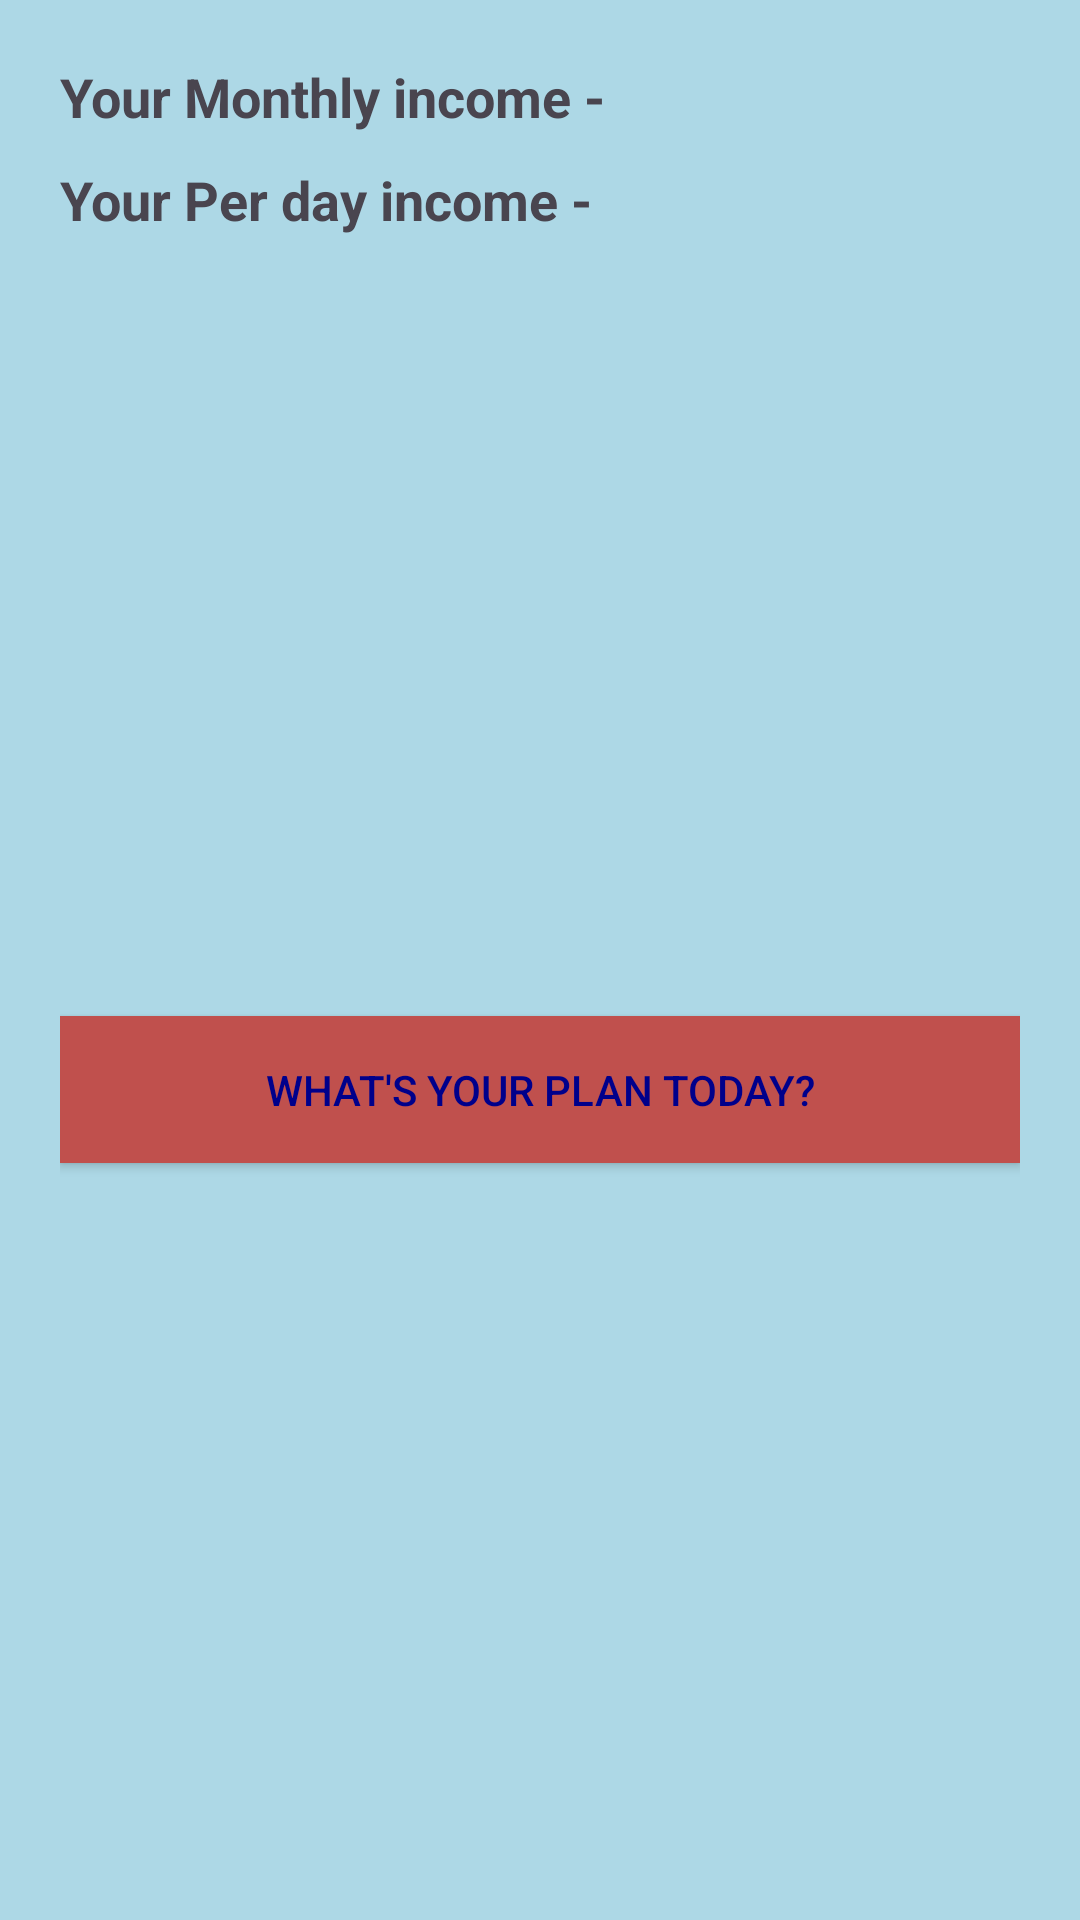

The Android layout XML behind this screen, and the referenced resources:
<!-- AndroidManifest.xml: application theme Theme.Transaction -->
<!-- res/layout/activity_summary.xml -->
<?xml version="1.0" encoding="utf-8"?>
<RelativeLayout xmlns:android="http://schemas.android.com/apk/res/android"
    android:layout_width="match_parent"
    android:layout_height="match_parent"
    android:background="#ADD8E6"
    android:padding="20dp">

    
    <TextView
        android:id="@+id/tvMonthly"
        android:text="Your Monthly income -"
        android:textSize="18sp"
        android:textStyle="bold"
        android:layout_width="wrap_content"
        android:layout_height="wrap_content"
        android:layout_alignParentTop="true" />

    
    <TextView
        android:id="@+id/tvPerDay"
        android:text="Your Per day income -"
        android:textSize="18sp"
        android:textStyle="bold"
        android:layout_width="wrap_content"
        android:layout_height="wrap_content"
        android:layout_below="@id/tvMonthly"
        android:layout_marginTop="10dp" />

    
    <ImageView
        android:id="@+id/piggyIcon"
        android:src="@drawable/piggy_pic"
        android:layout_width="180dp"
        android:layout_height="180dp"
        android:layout_below="@id/tvPerDay"
        android:layout_centerHorizontal="true"
        android:layout_marginTop="40dp" />

    
    <Button
        android:id="@+id/btnPlan"
        android:text="What's your plan today?"
        android:layout_width="match_parent"
        android:layout_height="wrap_content"
        android:layout_below="@id/piggyIcon"
        android:layout_marginTop="40dp"
        android:padding="15dp"
        android:background="#C0504D"
        android:textColor="#00008B" />

</RelativeLayout>
<!-- resources referenced by this layout -->
<resources>
  <style name="Theme.Transaction" parent="Theme.Material3.DayNight.NoActionBar">
          
          <item name="colorPrimary">@color/purple_500</item>
          <item name="colorPrimaryVariant">@color/purple_700</item>
          <item name="colorOnPrimary">@color/white</item>
          <item name="colorSecondary">@color/teal_200</item>
          <item name="colorOnSecondary">@color/black</item>
      </style>
  <color name="purple_500">#6200EE</color>
  <color name="purple_700">#3700B3</color>
  <color name="white">#FFFFFF</color>
  <color name="teal_200">#03DAC5</color>
  <color name="black">#000000</color>
</resources>
